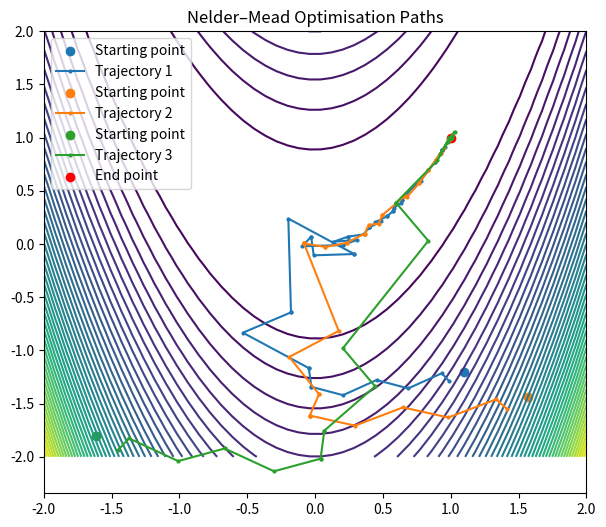

This figure's Python source:
import scipy.optimize as opt
import matplotlib.pyplot as plt
import numpy as np


LINSPACE_POINTS = 50 

def rosenbrock(x, y):
    return 100 * (y - x**2)**2 + (1 - x)**2

def nelder_mead_trajectory(x0):
    trajectory = []
    def callback(xk):
        trajectory.append(xk.copy())

    opt.minimize(lambda x: rosenbrock(x[0], x[1]), x0,
                 method='Nelder-Mead', callback=callback)

    return np.array(trajectory)

def plot_nelder_mead(X, Y, f):
    plt.figure(figsize=(7,6))
    plt.contour(X, Y, f, levels=50, cmap='viridis')
    for idx in range(3):
        x0 = np.random.uniform(-2, 2, size=2)
        path = nelder_mead_trajectory(x0)
        plt.scatter(x0[0], x0[1], label="Starting point")
        plt.plot(path[:,0], path[:,1], marker='o', markersize=2, label=f"Trajectory {idx+1}")
    plt.scatter(1, 1, color='red', label="End point")
    plt.title("Nelder–Mead Optimisation Paths")
    plt.legend()
    plt.show()

if __name__ == '__main__':
    x = np.linspace(-2, 2, LINSPACE_POINTS)
    y = np.linspace(-2, 2, LINSPACE_POINTS)
    X, Y = np.meshgrid(x, y)
    f = rosenbrock(X, Y)

    plot_nelder_mead(X, Y, f)
